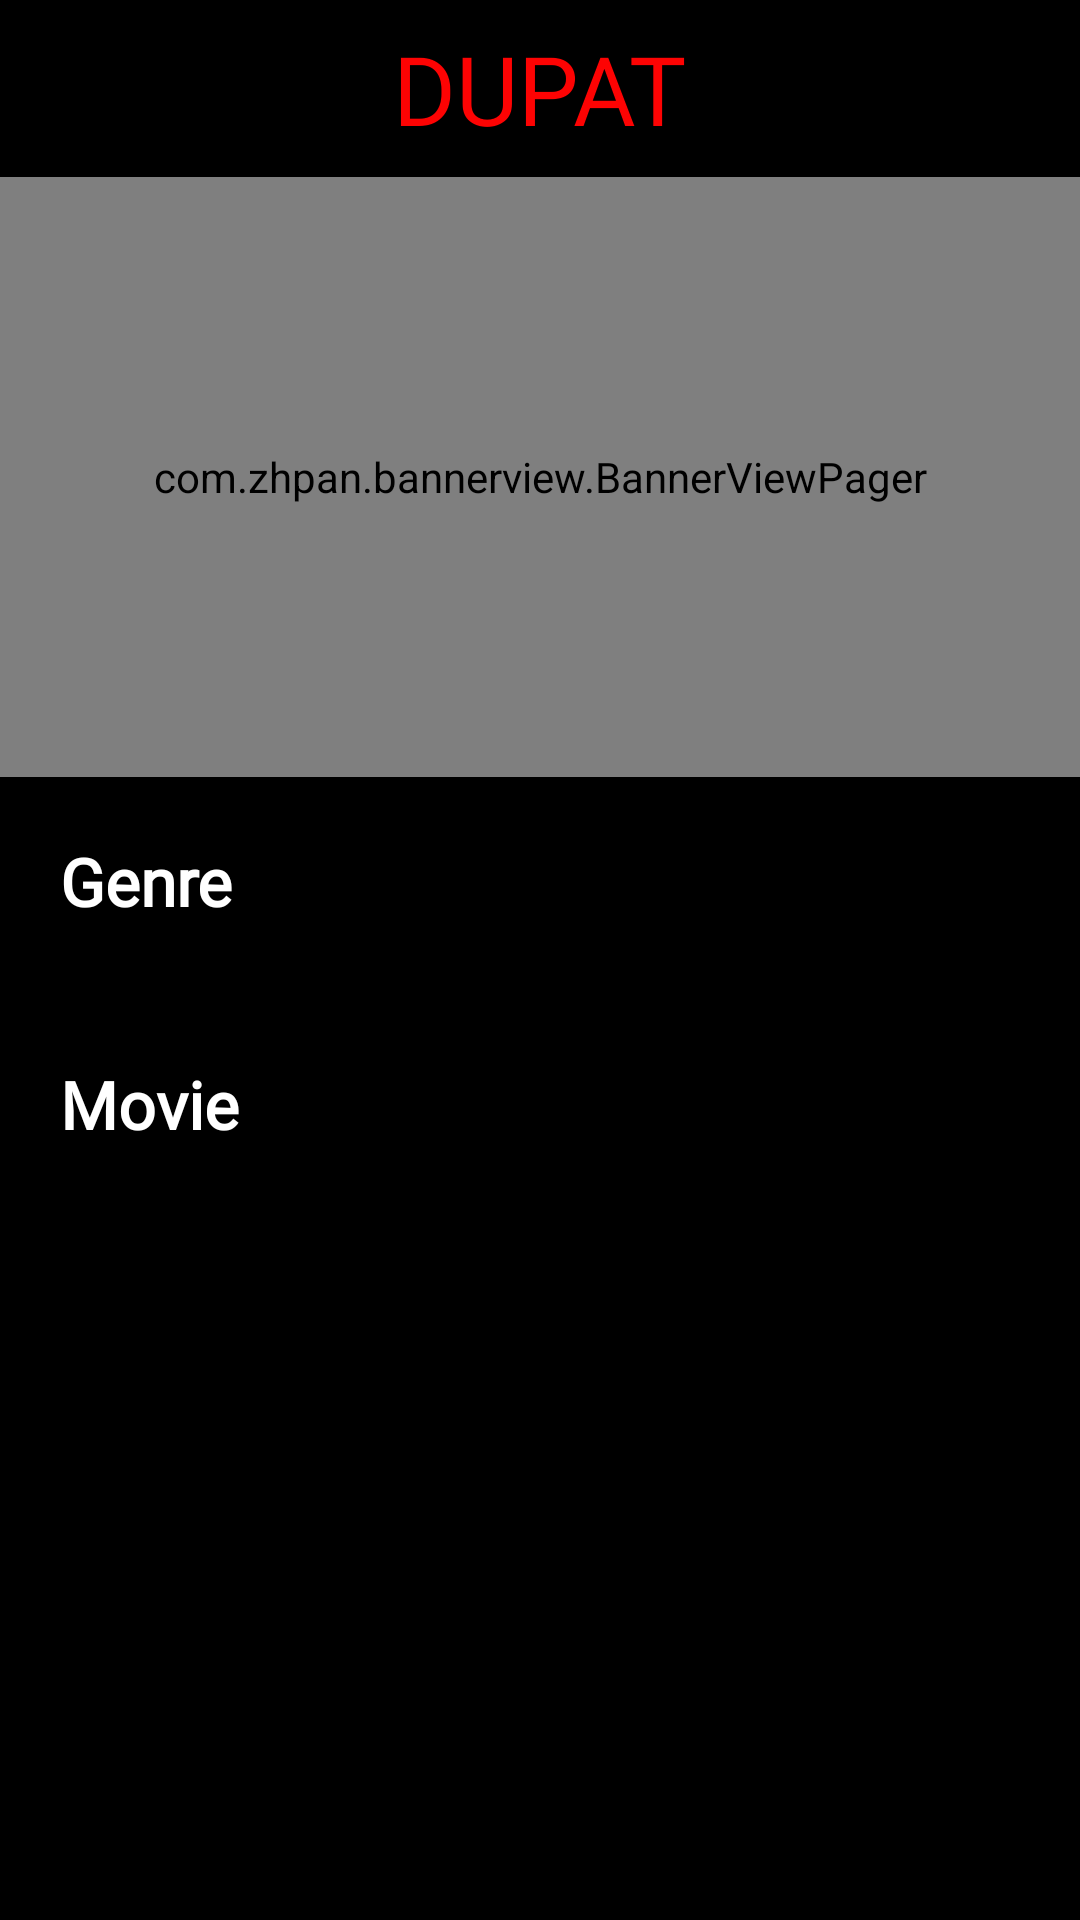

Here is an Android app screen rendered from its layout file. Give the layout XML and the strings, colors and styles it references.
<!-- AndroidManifest.xml: application theme AppTheme -->
<!-- res/layout/activity_home.xml -->
<?xml version="1.0" encoding="utf-8"?>
<layout
    xmlns:android="http://schemas.android.com/apk/res/android"
    xmlns:app="http://schemas.android.com/apk/res-auto"
    xmlns:tools="http://schemas.android.com/tools">
    <data>
        <variable
            name="viewmodel"
            type="com.dupat.dupatmovie.ui.home.MovieViewModel" />

        <variable
            name="isLoadingMoreMovie"
            type="Boolean" />
        
        <import type="android.view.View"/>
    </data>

    <androidx.core.widget.NestedScrollView
        android:layout_width="match_parent"
        android:id="@+id/scrollContainer"
        android:layout_height="match_parent"
        android:fillViewport="true"
        android:background="#000000"
        tools:context=".ui.home.HomeActivity">

        <LinearLayout
            android:layout_width="match_parent"
            android:layout_height="wrap_content"
            android:orientation="vertical">

            <LinearLayout
                android:layout_width="match_parent"
                android:layout_height="wrap_content"
                android:gravity="center"
                android:padding="8dp"
                android:orientation="horizontal">

                <TextView
                    android:layout_width="wrap_content"
                    android:layout_height="wrap_content"
                    android:text="DUPAT"
                    android:textColor="@color/colorAccent"
                    android:textSize="32sp"
                    android:fontFamily="@font/bebas"/>

            </LinearLayout>

            <com.zhpan.bannerview.BannerViewPager
                android:id="@+id/banner_view"
                android:layout_width="match_parent"
                android:layout_height="200dp" />

            <LinearLayout
                android:layout_width="match_parent"
                android:layout_height="wrap_content"
                android:orientation="vertical">

                <TextView
                    android:layout_marginTop="20dp"
                    android:layout_marginLeft="20dp"
                    android:layout_width="wrap_content"
                    android:layout_height="wrap_content"
                    android:text="Genre"
                    android:textSize="22sp"
                    android:fontFamily="@font/proxima_reguler"
                    android:textStyle="bold"
                    android:textColor="#FFFFFF"/>

                <androidx.recyclerview.widget.RecyclerView
                    android:layout_marginTop="15dp"
                    android:id="@+id/recycler_genre"
                    android:layout_width="match_parent"
                    android:layout_height="wrap_content"
                    android:nestedScrollingEnabled="false"/>

            </LinearLayout>

            <LinearLayout
                android:layout_width="match_parent"
                android:layout_height="wrap_content"
                android:layout_marginTop="30dp"
                android:layout_marginRight="20dp"
                android:layout_marginLeft="20dp"
                android:orientation="vertical">

                <TextView
                    android:layout_width="wrap_content"
                    android:layout_height="wrap_content"
                    android:text="Movie"
                    android:textSize="22sp"
                    android:fontFamily="@font/proxima_reguler"
                    android:textStyle="bold"
                    android:textColor="#FFFFFF"/>

                <androidx.recyclerview.widget.RecyclerView
                    android:layout_marginTop="15dp"
                    android:clipToPadding="false"
                    android:nestedScrollingEnabled="false"
                    android:id="@+id/recycler_movie"
                    android:layout_width="match_parent"
                    android:layout_height="wrap_content"/>

                <ProgressBar
                    android:layout_width="match_parent"
                    android:layout_height="wrap_content"
                    android:layout_margin="10dp"
                    android:visibility="@{isLoadingMoreMovie? View.VISIBLE: View.GONE}"/>

            </LinearLayout>

        </LinearLayout>

    </androidx.core.widget.NestedScrollView>
</layout>
<!-- resources referenced by this layout -->
<resources>
  <color name="colorAccent">#FD0303</color>
  <style name="AppTheme" parent="Theme.AppCompat.Light.NoActionBar">
          
          <item name="colorPrimary">@color/colorPrimary</item>
          <item name="colorPrimaryDark">@color/colorPrimaryDark</item>
          <item name="colorAccent">@color/colorAccent</item>
          <item name="android:navigationBarColor">#000000</item>
          <item name="android:windowLightNavigationBar" tools:ignore="NewApi">false</item>
      </style>
  <color name="colorPrimary">#000000</color>
  <color name="colorPrimaryDark">#000000</color>
</resources>
